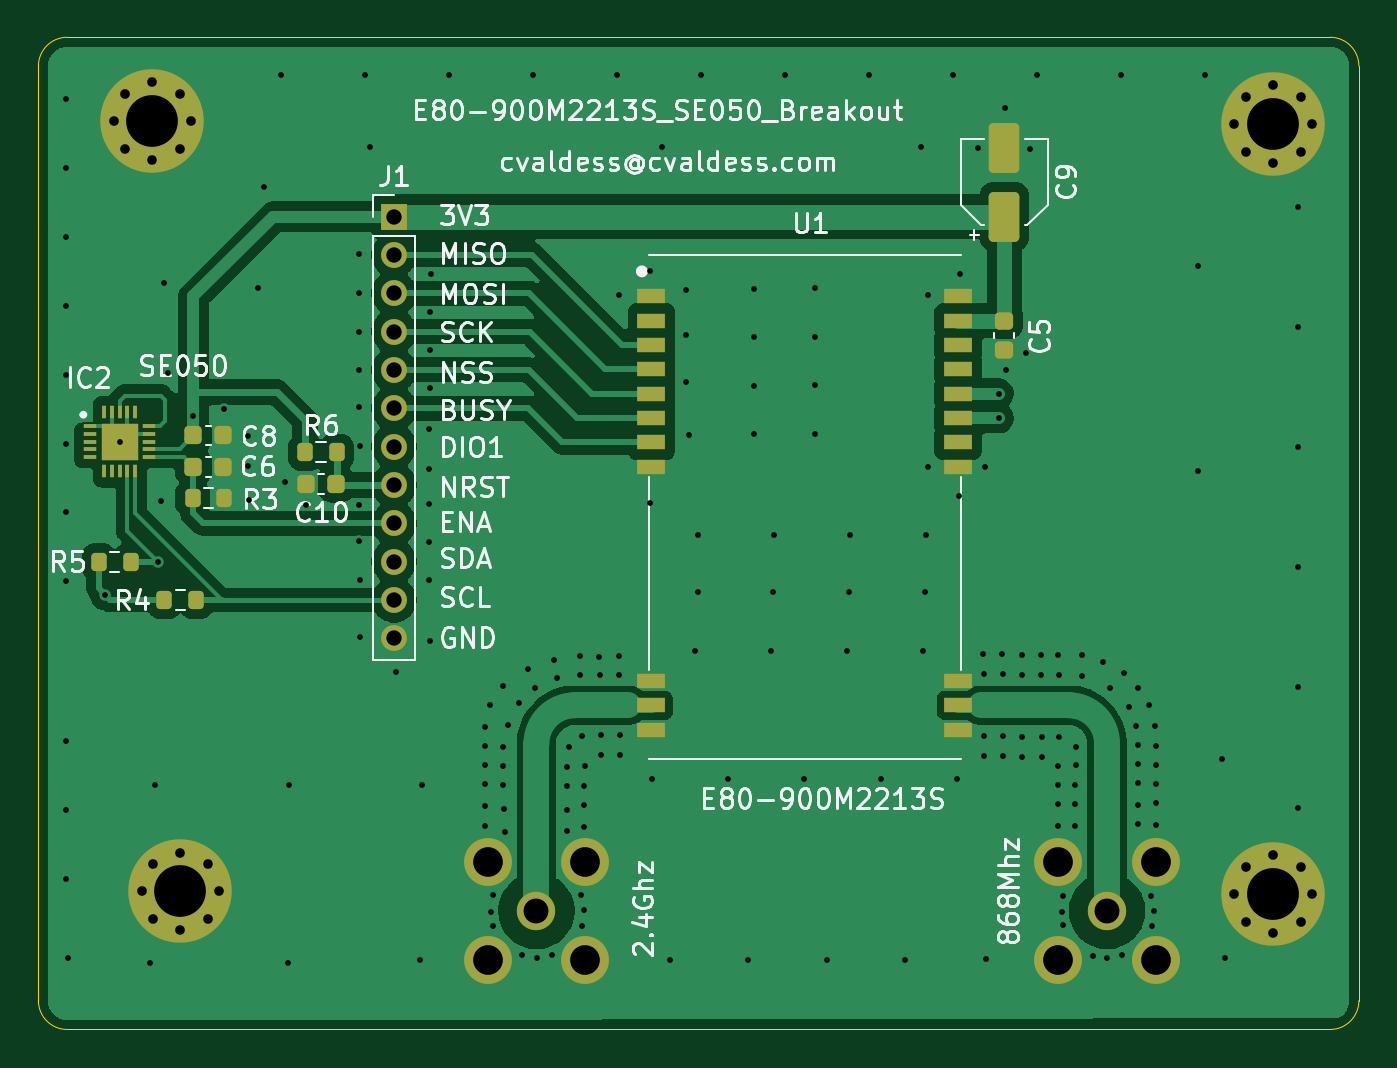
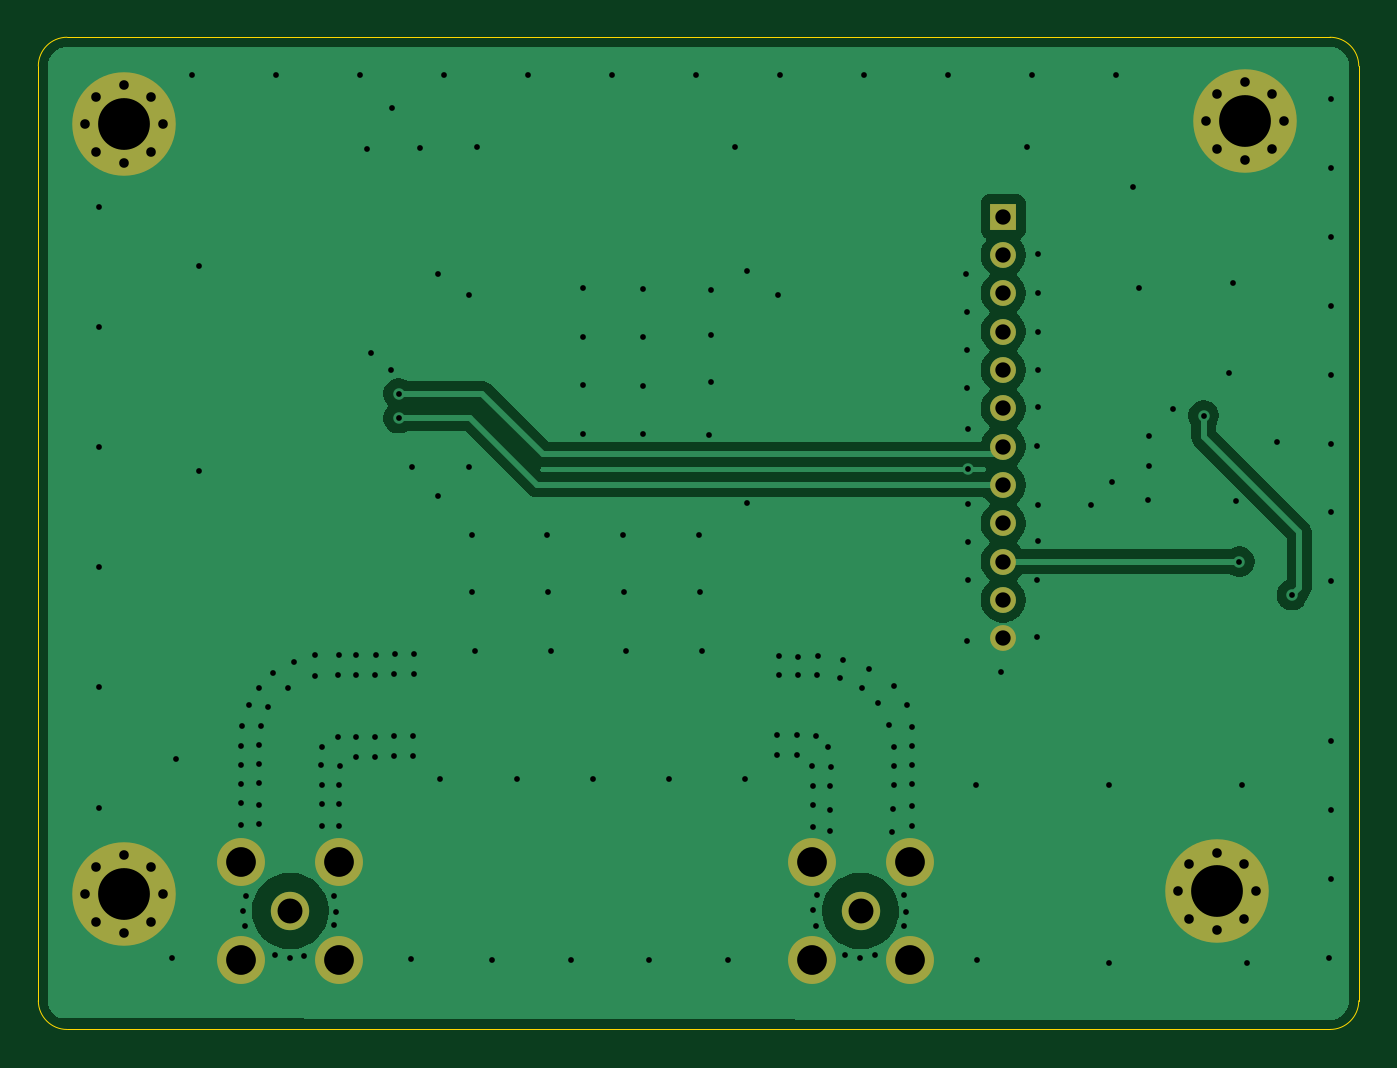
Circuit board: 10 layer files. Board 68.9 x 51.8 mm.
- bottom_copper: E80-900M2213S_SE050_Breakout-B_Cu.gbl (33967 bytes)
- bottom_mask: E80-900M2213S_SE050_Breakout-B_Mask.gbs (2245 bytes)
- paste: E80-900M2213S_SE050_Breakout-B_Paste.gbp (473 bytes)
- outline: E80-900M2213S_SE050_Breakout-Edge_Cuts.gm1 (849 bytes)
- top_copper: E80-900M2213S_SE050_Breakout-F_Cu.gtl (64830 bytes)
- top_mask: E80-900M2213S_SE050_Breakout-F_Mask.gts (5192 bytes)
- paste: E80-900M2213S_SE050_Breakout-F_Paste.gtp (3559 bytes)
- top_silk: E80-900M2213S_SE050_Breakout-F_Silkscreen.gto (89122 bytes)
- drill: E80-900M2213S_SE050_Breakout-NPTH.drl (264 bytes)
- drill: E80-900M2213S_SE050_Breakout-PTH.drl (4980 bytes)

=== bottom_copper: E80-900M2213S_SE050_Breakout-B_Cu.gbl (33967 bytes, source omitted) ===
=== bottom_mask: E80-900M2213S_SE050_Breakout-B_Mask.gbs ===
%TF.GenerationSoftware,KiCad,Pcbnew,10.0.6*%
%TF.CreationDate,2026-09-26T02:43:18+02:00*%
%TF.ProjectId,E80-900M2213S_SE050_Breakout,4538302d-3930-4304-9d32-323133535f53,rev?*%
%TF.SameCoordinates,Original*%
%TF.FileFunction,Soldermask,Bot*%
%TF.FilePolarity,Negative*%
%FSLAX46Y46*%
G04 Gerber Fmt 4.6, Leading zero omitted, Abs format (unit mm)*
G04 Created by KiCad (PCBNEW 10.0.6) date 2026-09-26 02:43:18*
%MOMM*%
%LPD*%
G01*
G04 APERTURE LIST*
%ADD10R,1.350000X1.350000*%
%ADD11C,1.350000*%
%ADD12C,0.800000*%
%ADD13C,5.400000*%
%ADD14C,2.000000*%
%ADD15C,2.500000*%
G04 APERTURE END LIST*
D10*
%TO.C,J1*%
X111100000Y-48910000D03*
D11*
X111100000Y-50910000D03*
X111100000Y-52910000D03*
X111100000Y-54910000D03*
X111100000Y-56910000D03*
X111100000Y-58910000D03*
X111100000Y-60910000D03*
X111100000Y-62910000D03*
X111100000Y-64910000D03*
X111100000Y-66910000D03*
X111100000Y-68910000D03*
X111100000Y-70910000D03*
%TD*%
D12*
%TO.C,H2*%
X154935000Y-44090000D03*
X155528109Y-42658109D03*
X155528109Y-45521891D03*
X156960000Y-42065000D03*
D13*
X156960000Y-44090000D03*
D12*
X156960000Y-46115000D03*
X158391891Y-42658109D03*
X158391891Y-45521891D03*
X158985000Y-44090000D03*
%TD*%
%TO.C,H1*%
X96475000Y-43940000D03*
X97068109Y-42508109D03*
X97068109Y-45371891D03*
X98500000Y-41915000D03*
D13*
X98500000Y-43940000D03*
D12*
X98500000Y-45965000D03*
X99931891Y-42508109D03*
X99931891Y-45371891D03*
X100525000Y-43940000D03*
%TD*%
D14*
%TO.C,SMA1*%
X118530000Y-85130000D03*
D15*
X115980000Y-87680000D03*
X121080000Y-87680000D03*
X121080000Y-82580000D03*
X115980000Y-82580000D03*
%TD*%
D12*
%TO.C,H4*%
X154935000Y-84260000D03*
X155528109Y-82828109D03*
X155528109Y-85691891D03*
X156960000Y-82235000D03*
D13*
X156960000Y-84260000D03*
D12*
X156960000Y-86285000D03*
X158391891Y-82828109D03*
X158391891Y-85691891D03*
X158985000Y-84260000D03*
%TD*%
D14*
%TO.C,SMA2*%
X148290000Y-85130000D03*
D15*
X145740000Y-87680000D03*
X150840000Y-87680000D03*
X150840000Y-82580000D03*
X145740000Y-82580000D03*
%TD*%
D12*
%TO.C,H3*%
X97936891Y-84110000D03*
X98530000Y-82678109D03*
X98530000Y-85541891D03*
X99961891Y-82085000D03*
D13*
X99961891Y-84110000D03*
D12*
X99961891Y-86135000D03*
X101393782Y-82678109D03*
X101393782Y-85541891D03*
X101986891Y-84110000D03*
%TD*%
M02*

=== paste: E80-900M2213S_SE050_Breakout-B_Paste.gbp ===
%TF.GenerationSoftware,KiCad,Pcbnew,10.0.6*%
%TF.CreationDate,2026-09-26T02:43:17+02:00*%
%TF.ProjectId,E80-900M2213S_SE050_Breakout,4538302d-3930-4304-9d32-323133535f53,rev?*%
%TF.SameCoordinates,Original*%
%TF.FileFunction,Paste,Bot*%
%TF.FilePolarity,Positive*%
%FSLAX46Y46*%
G04 Gerber Fmt 4.6, Leading zero omitted, Abs format (unit mm)*
G04 Created by KiCad (PCBNEW 10.0.6) date 2026-09-26 02:43:17*
%MOMM*%
%LPD*%
G01*
G04 APERTURE LIST*
G04 APERTURE END LIST*
M02*

=== outline: E80-900M2213S_SE050_Breakout-Edge_Cuts.gm1 ===
%TF.GenerationSoftware,KiCad,Pcbnew,10.0.6*%
%TF.CreationDate,2026-09-26T02:43:18+02:00*%
%TF.ProjectId,E80-900M2213S_SE050_Breakout,4538302d-3930-4304-9d32-323133535f53,rev?*%
%TF.SameCoordinates,Original*%
%TF.FileFunction,Profile,NP*%
%FSLAX46Y46*%
G04 Gerber Fmt 4.6, Leading zero omitted, Abs format (unit mm)*
G04 Created by KiCad (PCBNEW 10.0.6) date 2026-09-26 02:43:18*
%MOMM*%
%LPD*%
G01*
G04 APERTURE LIST*
%TA.AperFunction,Profile*%
%ADD10C,0.050000*%
%TD*%
G04 APERTURE END LIST*
D10*
X92555000Y-41060000D02*
X92555000Y-41060000D01*
G75*
G02*
X94055000Y-39560000I1500000J0D01*
G01*
X159925000Y-39560000D01*
G75*
G02*
X161425000Y-41060000I0J-1500000D01*
G01*
X161425000Y-89810000D01*
G75*
G02*
X159925000Y-91310000I-1500000J0D01*
G01*
X94055000Y-91310000D01*
G75*
G02*
X92555000Y-89810000I0J1500000D01*
G01*
X92555000Y-41060000D01*
M02*

=== top_copper: E80-900M2213S_SE050_Breakout-F_Cu.gtl (64830 bytes, source omitted) ===
=== top_mask: E80-900M2213S_SE050_Breakout-F_Mask.gts ===
%TF.GenerationSoftware,KiCad,Pcbnew,10.0.6*%
%TF.CreationDate,2026-09-26T02:43:18+02:00*%
%TF.ProjectId,E80-900M2213S_SE050_Breakout,4538302d-3930-4304-9d32-323133535f53,rev?*%
%TF.SameCoordinates,Original*%
%TF.FileFunction,Soldermask,Top*%
%TF.FilePolarity,Negative*%
%FSLAX46Y46*%
G04 Gerber Fmt 4.6, Leading zero omitted, Abs format (unit mm)*
G04 Created by KiCad (PCBNEW 10.0.6) date 2026-09-26 02:43:18*
%MOMM*%
%LPD*%
G01*
G04 APERTURE LIST*
G04 Aperture macros list*
%AMRoundRect*
0 Rectangle with rounded corners*
0 $1 Rounding radius*
0 $2 $3 $4 $5 $6 $7 $8 $9 X,Y pos of 4 corners*
0 Add a 4 corners polygon primitive as box body*
4,1,4,$2,$3,$4,$5,$6,$7,$8,$9,$2,$3,0*
0 Add four circle primitives for the rounded corners*
1,1,$1+$1,$2,$3*
1,1,$1+$1,$4,$5*
1,1,$1+$1,$6,$7*
1,1,$1+$1,$8,$9*
0 Add four rect primitives between the rounded corners*
20,1,$1+$1,$2,$3,$4,$5,0*
20,1,$1+$1,$4,$5,$6,$7,0*
20,1,$1+$1,$6,$7,$8,$9,0*
20,1,$1+$1,$8,$9,$2,$3,0*%
G04 Aperture macros list end*
%ADD10R,1.350000X1.350000*%
%ADD11C,1.350000*%
%ADD12C,0.800000*%
%ADD13C,5.400000*%
%ADD14RoundRect,0.225000X-0.225000X-0.250000X0.225000X-0.250000X0.225000X0.250000X-0.225000X0.250000X0*%
%ADD15RoundRect,0.250000X0.550000X-1.050000X0.550000X1.050000X-0.550000X1.050000X-0.550000X-1.050000X0*%
%ADD16RoundRect,0.225000X0.225000X0.250000X-0.225000X0.250000X-0.225000X-0.250000X0.225000X-0.250000X0*%
%ADD17C,2.000000*%
%ADD18C,2.500000*%
%ADD19RoundRect,0.200000X-0.200000X-0.275000X0.200000X-0.275000X0.200000X0.275000X-0.200000X0.275000X0*%
%ADD20R,1.500000X0.800000*%
%ADD21RoundRect,0.225000X-0.250000X0.225000X-0.250000X-0.225000X0.250000X-0.225000X0.250000X0.225000X0*%
%ADD22R,0.700000X0.200000*%
%ADD23R,0.200000X0.700000*%
%ADD24R,1.950000X1.950000*%
G04 APERTURE END LIST*
D10*
%TO.C,J1*%
X111100000Y-48910000D03*
D11*
X111100000Y-50910000D03*
X111100000Y-52910000D03*
X111100000Y-54910000D03*
X111100000Y-56910000D03*
X111100000Y-58910000D03*
X111100000Y-60910000D03*
X111100000Y-62910000D03*
X111100000Y-64910000D03*
X111100000Y-66910000D03*
X111100000Y-68910000D03*
X111100000Y-70910000D03*
%TD*%
D12*
%TO.C,H2*%
X154935000Y-44090000D03*
X155528109Y-42658109D03*
X155528109Y-45521891D03*
X156960000Y-42065000D03*
D13*
X156960000Y-44090000D03*
D12*
X156960000Y-46115000D03*
X158391891Y-42658109D03*
X158391891Y-45521891D03*
X158985000Y-44090000D03*
%TD*%
D14*
%TO.C,C8*%
X100642500Y-60327500D03*
X102192500Y-60327500D03*
%TD*%
D12*
%TO.C,H1*%
X96475000Y-43940000D03*
X97068109Y-42508109D03*
X97068109Y-45371891D03*
X98500000Y-41915000D03*
D13*
X98500000Y-43940000D03*
D12*
X98500000Y-45965000D03*
X99931891Y-42508109D03*
X99931891Y-45371891D03*
X100525000Y-43940000D03*
%TD*%
D15*
%TO.C,C9*%
X142930000Y-48910000D03*
X142930000Y-45310000D03*
%TD*%
D16*
%TO.C,C10*%
X108070000Y-62850000D03*
X106520000Y-62850000D03*
%TD*%
D17*
%TO.C,SMA1*%
X118530000Y-85130000D03*
D18*
X115980000Y-87680000D03*
X121080000Y-87680000D03*
X121080000Y-82580000D03*
X115980000Y-82580000D03*
%TD*%
D12*
%TO.C,H4*%
X154935000Y-84260000D03*
X155528109Y-82828109D03*
X155528109Y-85691891D03*
X156960000Y-82235000D03*
D13*
X156960000Y-84260000D03*
D12*
X156960000Y-86285000D03*
X158391891Y-82828109D03*
X158391891Y-85691891D03*
X158985000Y-84260000D03*
%TD*%
D19*
%TO.C,R3*%
X100592500Y-63607500D03*
X102242500Y-63607500D03*
%TD*%
D17*
%TO.C,SMA2*%
X148290000Y-85130000D03*
D18*
X145740000Y-87680000D03*
X150840000Y-87680000D03*
X150840000Y-82580000D03*
X145740000Y-82580000D03*
%TD*%
D19*
%TO.C,R5*%
X95710000Y-66920000D03*
X97360000Y-66920000D03*
%TD*%
%TO.C,R4*%
X99130000Y-68910000D03*
X100780000Y-68910000D03*
%TD*%
D20*
%TO.C,U1*%
X124530000Y-53070000D03*
X124530000Y-54340000D03*
X124530000Y-55610000D03*
X124530000Y-56880000D03*
X124530000Y-58150000D03*
X124530000Y-59420000D03*
X124530000Y-60690000D03*
X124530000Y-61960000D03*
X124530000Y-73130000D03*
X124530000Y-74400000D03*
X124530000Y-75670000D03*
X140530000Y-75670000D03*
X140530000Y-74400000D03*
X140530000Y-73130000D03*
X140530000Y-61960000D03*
X140530000Y-60690000D03*
X140530000Y-59420000D03*
X140530000Y-58150000D03*
X140530000Y-56880000D03*
X140530000Y-55610000D03*
X140530000Y-54340000D03*
X140530000Y-53070000D03*
%TD*%
D19*
%TO.C,R6*%
X106470000Y-61210000D03*
X108120000Y-61210000D03*
%TD*%
D21*
%TO.C,C5*%
X142930000Y-54340000D03*
X142930000Y-55890000D03*
%TD*%
D22*
%TO.C,IC2*%
X95247500Y-59847500D03*
X95247500Y-60247500D03*
X95247500Y-60647500D03*
X95247500Y-61047500D03*
X95247500Y-61447500D03*
D23*
X95997500Y-62197500D03*
X96397500Y-62197500D03*
X96797500Y-62197500D03*
X97197500Y-62197500D03*
X97597500Y-62197500D03*
D22*
X98347500Y-61447500D03*
X98347500Y-61047500D03*
X98347500Y-60647500D03*
X98347500Y-60247500D03*
X98347500Y-59847500D03*
D23*
X97597500Y-59097500D03*
X97197500Y-59097500D03*
X96797500Y-59097500D03*
X96397500Y-59097500D03*
X95997500Y-59097500D03*
D24*
X96797500Y-60647500D03*
%TD*%
D16*
%TO.C,C6*%
X102192500Y-61967500D03*
X100642500Y-61967500D03*
%TD*%
D12*
%TO.C,H3*%
X97936891Y-84110000D03*
X98530000Y-82678109D03*
X98530000Y-85541891D03*
X99961891Y-82085000D03*
D13*
X99961891Y-84110000D03*
D12*
X99961891Y-86135000D03*
X101393782Y-82678109D03*
X101393782Y-85541891D03*
X101986891Y-84110000D03*
%TD*%
M02*

=== paste: E80-900M2213S_SE050_Breakout-F_Paste.gtp (3559 bytes, source withheld) ===
=== top_silk: E80-900M2213S_SE050_Breakout-F_Silkscreen.gto (89122 bytes, source omitted) ===
=== drill: E80-900M2213S_SE050_Breakout-NPTH.drl ===
M48
; DRILL file KiCad 10.0.6 date 2026-09-26T02:43:18
; FORMAT={-:-/ absolute / metric / decimal}
; #@! TF.CreationDate,2026-09-26T02:43:18+02:00
; #@! TF.GenerationSoftware,Kicad,Pcbnew,10.0.6
; #@! TF.FileFunction,NonPlated,1,2,NPTH
FMAT,2
METRIC
%
G90
G05
M30

=== drill: E80-900M2213S_SE050_Breakout-PTH.drl ===
M48
; DRILL file KiCad 10.0.6 date 2026-09-26T02:43:18
; FORMAT={-:-/ absolute / metric / decimal}
; #@! TF.CreationDate,2026-09-26T02:43:18+02:00
; #@! TF.GenerationSoftware,Kicad,Pcbnew,10.0.6
; #@! TF.FileFunction,Plated,1,2,PTH
FMAT,2
METRIC
; #@! TA.AperFunction,Plated,PTH,ViaDrill
T1C0.300
; #@! TA.AperFunction,Plated,PTH,ComponentDrill
T2C0.500
; #@! TA.AperFunction,Plated,PTH,ComponentDrill
T3C0.800
; #@! TA.AperFunction,Plated,PTH,ComponentDrill
T4C1.300
; #@! TA.AperFunction,Plated,PTH,ComponentDrill
T5C1.550
; #@! TA.AperFunction,Plated,PTH,ComponentDrill
T6C2.700
%
G90
G05
T1
X93.99Y-42.802
X93.99Y-46.392
X93.99Y-49.983
X93.99Y-53.574
X93.99Y-57.165
X93.99Y-60.755
X93.99Y-64.346
X93.99Y-67.937
X93.99Y-76.285
X93.99Y-79.876
X93.99Y-83.467
X94.11Y-87.59
X96.045Y-68.645
X96.797Y-60.647
X98.39Y-87.83
X98.66Y-78.57
X98.79Y-66.91
X98.97Y-63.74
X99.09Y-52.36
X99.3Y-57.09
X100.642Y-59.3
X102.25Y-58.96
X103.48Y-60.34
X103.49Y-61.93
X103.56Y-63.68
X104.01Y-52.62
X104.31Y-47.35
X105.205Y-41.55
X105.44Y-62.75
X105.56Y-87.82
X105.6Y-78.57
X106.53Y-63.93
X109.26Y-50.85
X109.26Y-52.9
X109.26Y-56.93
X109.26Y-65.81
X109.27Y-63.93
X109.28Y-58.84
X109.29Y-54.91
X109.33Y-67.89
X109.34Y-70.82
X109.35Y-60.86
X109.587Y-41.55
X109.84Y-45.3
X111.19Y-72.69
X112.48Y-87.69
X112.54Y-78.57
X112.92Y-65.88
X112.94Y-59.97
X112.94Y-62.07
X112.94Y-63.92
X112.95Y-67.86
X112.97Y-53.88
X112.97Y-57.87
X112.97Y-71.04
X113.0Y-55.89
X113.02Y-51.93
X113.97Y-41.55
X115.85Y-75.52
X115.85Y-76.52
X115.86Y-77.52
X115.86Y-78.52
X115.86Y-79.66
X115.87Y-80.71
X116.1Y-74.37
X116.17Y-85.18
X116.26Y-85.93
X116.29Y-84.32
X116.8Y-76.56
X116.8Y-77.56
X116.81Y-73.41
X116.81Y-78.56
X116.83Y-79.79
X116.91Y-81.03
X117.05Y-75.41
X117.64Y-74.28
X117.8Y-87.43
X118.08Y-72.49
X118.352Y-41.55
X118.46Y-73.51
X118.58Y-87.59
X119.35Y-87.43
X119.43Y-72.02
X119.6Y-72.98
X120.1Y-77.61
X120.11Y-78.61
X120.11Y-79.84
X120.13Y-80.94
X120.22Y-76.6
X120.78Y-71.83
X120.82Y-72.81
X120.83Y-84.32
X120.88Y-75.99
X120.89Y-85.92
X121.0Y-85.09
X121.03Y-78.61
X121.03Y-79.61
X121.03Y-80.75
X121.06Y-77.58
X121.8Y-71.86
X121.82Y-72.81
X121.88Y-75.95
X121.88Y-77.01
X122.735Y-41.55
X122.82Y-71.85
X122.82Y-72.81
X122.86Y-53.01
X122.88Y-75.95
X122.88Y-77.01
X124.44Y-63.86
X124.45Y-51.76
X124.55Y-78.24
X125.09Y-45.3
X125.48Y-87.71
X126.33Y-52.72
X126.33Y-55.1
X126.35Y-57.53
X126.47Y-60.31
X126.79Y-71.57
X126.93Y-68.47
X126.95Y-65.53
X127.117Y-41.55
X128.528Y-78.24
X129.57Y-87.71
X129.88Y-52.68
X129.88Y-55.207
X129.88Y-57.733
X129.88Y-60.26
X130.75Y-71.57
X130.89Y-68.47
X130.91Y-65.53
X131.5Y-41.55
X132.505Y-78.24
X133.04Y-52.66
X133.04Y-55.187
X133.04Y-57.713
X133.04Y-60.24
X133.66Y-87.71
X134.71Y-71.57
X134.85Y-68.47
X134.87Y-65.53
X135.882Y-41.55
X136.482Y-78.24
X137.75Y-87.71
X138.57Y-45.3
X138.67Y-71.57
X138.81Y-68.47
X138.83Y-65.53
X138.94Y-53.0
X138.96Y-61.96
X140.265Y-41.55
X140.46Y-78.24
X140.59Y-63.47
X140.6Y-51.93
X141.54Y-45.33
X141.83Y-71.75
X141.85Y-72.77
X141.88Y-76.0
X141.88Y-77.06
X141.94Y-61.98
X142.0Y-87.65
X142.63Y-58.15
X142.63Y-59.42
X142.83Y-71.75
X142.85Y-72.77
X142.88Y-76.0
X142.88Y-77.06
X142.97Y-43.27
X143.01Y-56.92
X143.83Y-71.78
X143.85Y-72.8
X143.88Y-76.03
X143.88Y-77.09
X144.06Y-56.01
X144.29Y-45.38
X144.647Y-41.55
X144.83Y-71.78
X144.85Y-72.8
X144.88Y-76.03
X144.88Y-77.09
X145.71Y-77.56
X145.72Y-78.56
X145.72Y-79.56
X145.72Y-80.7
X145.75Y-71.78
X145.77Y-72.8
X145.8Y-76.03
X145.92Y-85.16
X146.0Y-85.87
X146.01Y-84.34
X146.64Y-78.56
X146.64Y-79.56
X146.64Y-80.7
X146.65Y-76.59
X146.67Y-77.53
X146.97Y-71.79
X147.0Y-72.87
X147.55Y-87.47
X148.07Y-72.15
X148.31Y-87.59
X148.42Y-73.5
X149.03Y-41.55
X149.08Y-87.44
X149.17Y-72.7
X149.43Y-74.47
X149.81Y-75.49
X149.89Y-73.52
X149.9Y-76.47
X149.91Y-77.47
X149.91Y-78.47
X149.91Y-79.61
X149.91Y-80.61
X150.46Y-74.39
X150.59Y-84.35
X150.62Y-85.91
X150.75Y-85.11
X150.81Y-75.48
X150.85Y-76.51
X150.85Y-77.51
X150.86Y-78.51
X150.86Y-79.51
X150.86Y-80.65
X153.05Y-51.49
X153.05Y-62.19
X153.412Y-41.55
X154.26Y-77.2
X154.44Y-87.57
X158.26Y-48.421
X158.26Y-54.684
X158.26Y-60.947
X158.26Y-67.21
X158.26Y-73.473
X158.26Y-79.736
T2
X96.475Y-43.94
X97.068Y-42.508
X97.068Y-45.372
X97.937Y-84.11
X98.5Y-41.915
X98.5Y-45.965
X98.53Y-82.678
X98.53Y-85.542
X99.932Y-42.508
X99.932Y-45.372
X99.962Y-82.085
X99.962Y-86.135
X100.525Y-43.94
X101.394Y-82.678
X101.394Y-85.542
X101.987Y-84.11
X154.935Y-44.09
X154.935Y-84.26
X155.528Y-42.658
X155.528Y-45.522
X155.528Y-82.828
X155.528Y-85.692
X156.96Y-42.065
X156.96Y-46.115
X156.96Y-82.235
X156.96Y-86.285
X158.392Y-42.658
X158.392Y-45.522
X158.392Y-82.828
X158.392Y-85.692
X158.985Y-44.09
X158.985Y-84.26
T3
X111.1Y-48.91
X111.1Y-50.91
X111.1Y-52.91
X111.1Y-54.91
X111.1Y-56.91
X111.1Y-58.91
X111.1Y-60.91
X111.1Y-62.91
X111.1Y-64.91
X111.1Y-66.91
X111.1Y-68.91
X111.1Y-70.91
T4
X118.53Y-85.13
X148.29Y-85.13
T5
X115.98Y-82.58
X115.98Y-87.68
X121.08Y-82.58
X121.08Y-87.68
X145.74Y-82.58
X145.74Y-87.68
X150.84Y-82.58
X150.84Y-87.68
T6
X98.5Y-43.94
X99.962Y-84.11
X156.96Y-44.09
X156.96Y-84.26
M30
